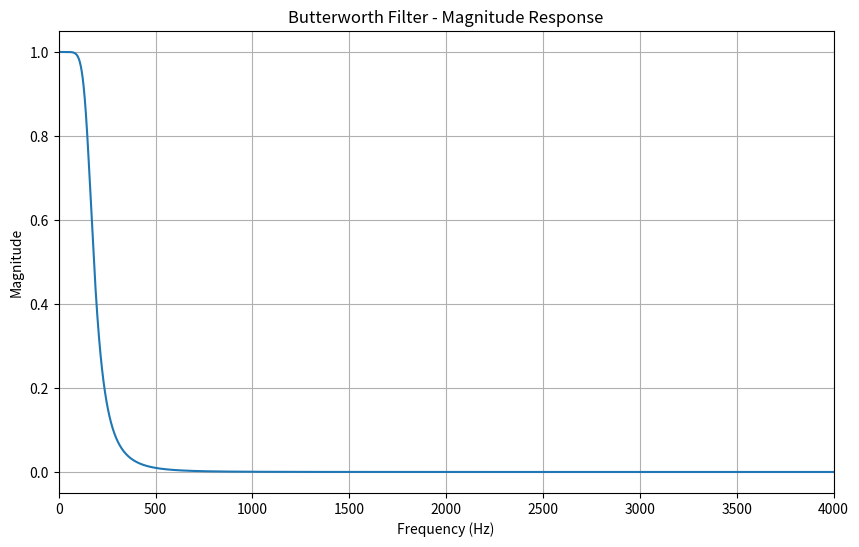
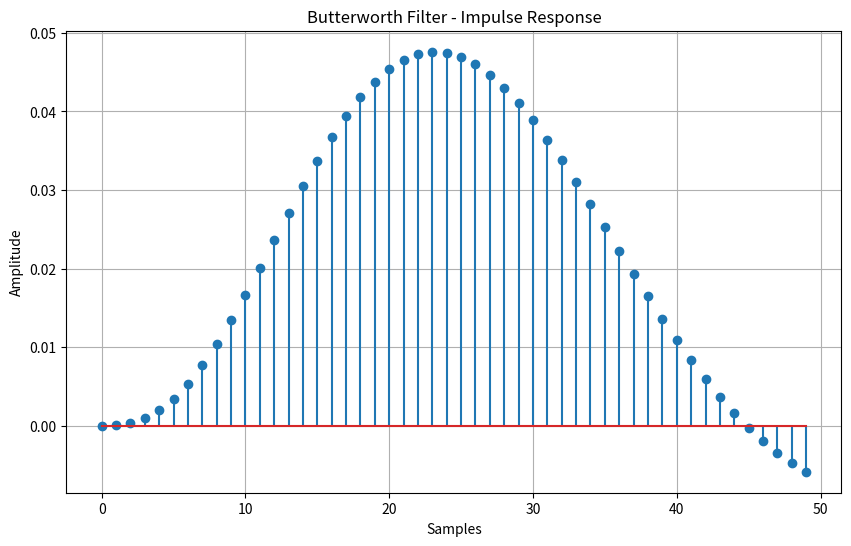
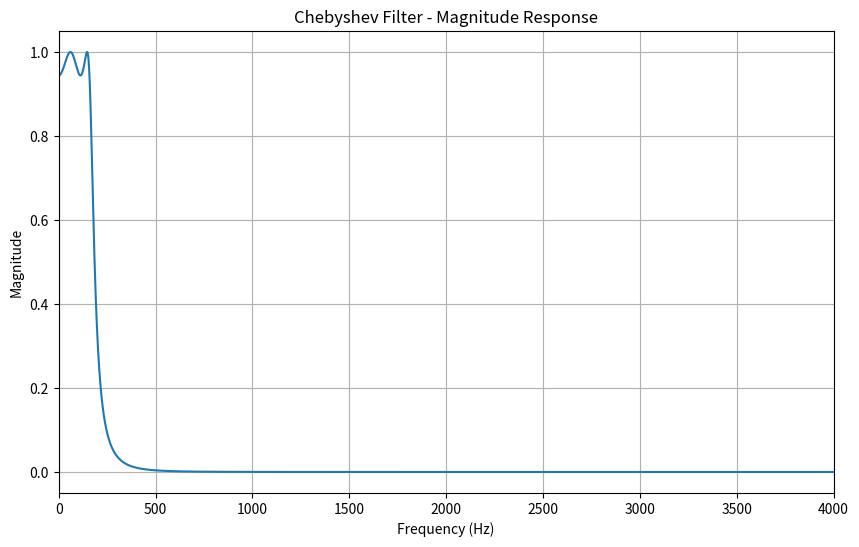
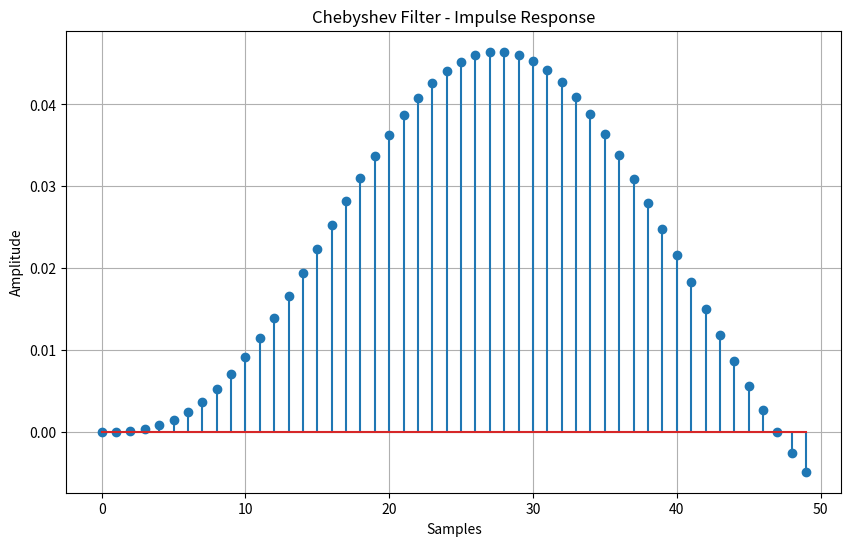

The matplotlib source for these figures, in order:
import numpy as np
import matplotlib.pyplot as plt
from scipy.signal import butter, bilinear, freqz, cheby1, dimpulse, dlti


def design_butterworth_filter(filter_order, cutoff_frequency, sampling_frequency):
    # Design the analog Butterworth filter
    analog_b, analog_a = butter(
        filter_order,
        cutoff_frequency,
        analog=True,
        btype='low'
    )

    # Perform the bilinear transformation
    digital_b, digital_a = bilinear(
        analog_b,
        analog_a,
        sampling_frequency
    )

    return digital_b, digital_a


def design_chebyshev_filter(
    filter_order,
    cutoff_frequency,
    sampling_frequency,
    ripple
):
    # Design the analog Chebyshev Type-I filter
    analog_b, analog_a = cheby1(
        filter_order,
        ripple,
        cutoff_frequency,
        analog=True,
        btype='low'
    )

    # Perform the bilinear transformation
    digital_b, digital_a = bilinear(
        analog_b,
        analog_a,
        sampling_frequency
    )

    return digital_b, digital_a


def plot_filter_response(
    digital_b,
    digital_a,
    sampling_frequency,
    filter_name
):
    # ---------------------------------------------------------
    # 1. Frequency response
    # ---------------------------------------------------------
    frequency, response = freqz(
        digital_b,
        digital_a,
        fs=sampling_frequency,
        worN=4096
    )

    magnitude_response = np.abs(response)

    plt.figure(figsize=(10, 6))
    plt.plot(frequency, magnitude_response)
    plt.title(f'{filter_name} Filter - Magnitude Response')
    plt.xlabel('Frequency (Hz)')
    plt.ylabel('Magnitude')
    plt.grid(True)
    plt.xlim(0, sampling_frequency / 2)
    plt.show()

    # ---------------------------------------------------------
    # 2. Impulse response
    # ---------------------------------------------------------
    system = dlti(digital_b, digital_a)

    time, impulse_response = dimpulse(
        system,
        n=50
    )

    impulse_response = np.squeeze(impulse_response)

    plt.figure(figsize=(10, 6))
    plt.stem(
        time,
        impulse_response
    )

    plt.title(f'{filter_name} Filter - Impulse Response')
    plt.xlabel('Samples')
    plt.ylabel('Amplitude')
    plt.grid(True)
    plt.show()


# =============================================================
# Filter Specifications
# =============================================================

filter_order = 4
cutoff_frequency = 1000       # Hz
sampling_frequency = 8000     # Hz
ripple = 0.5                  # dB


# =============================================================
# Butterworth Filter
# =============================================================

butter_b, butter_a = design_butterworth_filter(
    filter_order,
    cutoff_frequency,
    sampling_frequency
)

print("\nButterworth Filter Coefficients:")
print("Numerator (b):")
print(butter_b)

print("\nDenominator (a):")
print(butter_a)

plot_filter_response(
    butter_b,
    butter_a,
    sampling_frequency,
    "Butterworth"
)


# =============================================================
# Chebyshev Filter
# =============================================================

cheby_b, cheby_a = design_chebyshev_filter(
    filter_order,
    cutoff_frequency,
    sampling_frequency,
    ripple
)

print("\nChebyshev Filter Coefficients:")
print("Numerator (b):")
print(cheby_b)

print("\nDenominator (a):")
print(cheby_a)

plot_filter_response(
    cheby_b,
    cheby_a,
    sampling_frequency,
    "Chebyshev"
)


# =============================================================
# Save Chebyshev Filter Coefficients
# =============================================================

filter_path = "filter_coefficients.txt"

np.savetxt(
    filter_path,
    np.vstack((cheby_b, cheby_a)),
    delimiter=","
)

print(f"\nFilter coefficients saved at: {filter_path}")
